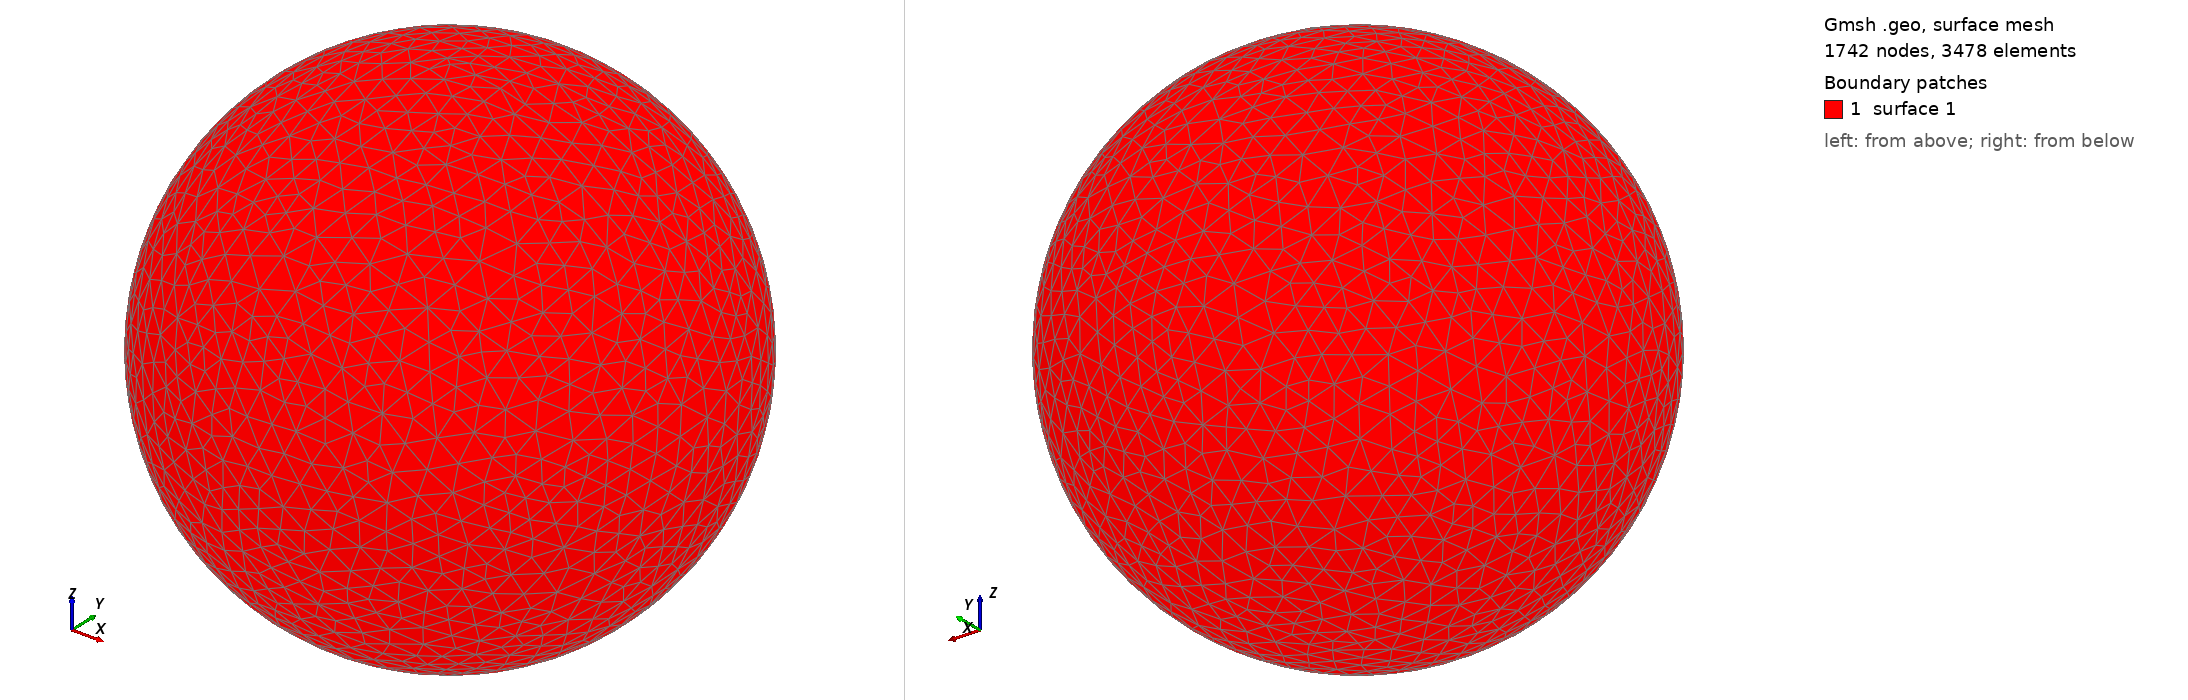

Gmsh geometry script, surface-meshed: 1742 nodes, 3478 surface elements. Boundary patches (legend numbers): 1 surface 1. Left view from above one corner, right view from below the opposite corner. The script declares no physical surfaces, so the legend lists its geometric surfaces. The drawing asked Gmsh for element sizes between 1% and 20% of the model's largest extent; the script's own settings can give other sizes.

=== shot2561.geo (drawn) ===
SetFactory("OpenCASCADE");
Point(1) = {0,0,0,0};
Sphere(1) = {0,0,0,0.60400000};
MeshSize{ PointsOf{ Surface{:}; } } = 0.060400000;
Mesh.ElementOrder=1;
Mesh.Format=39;
